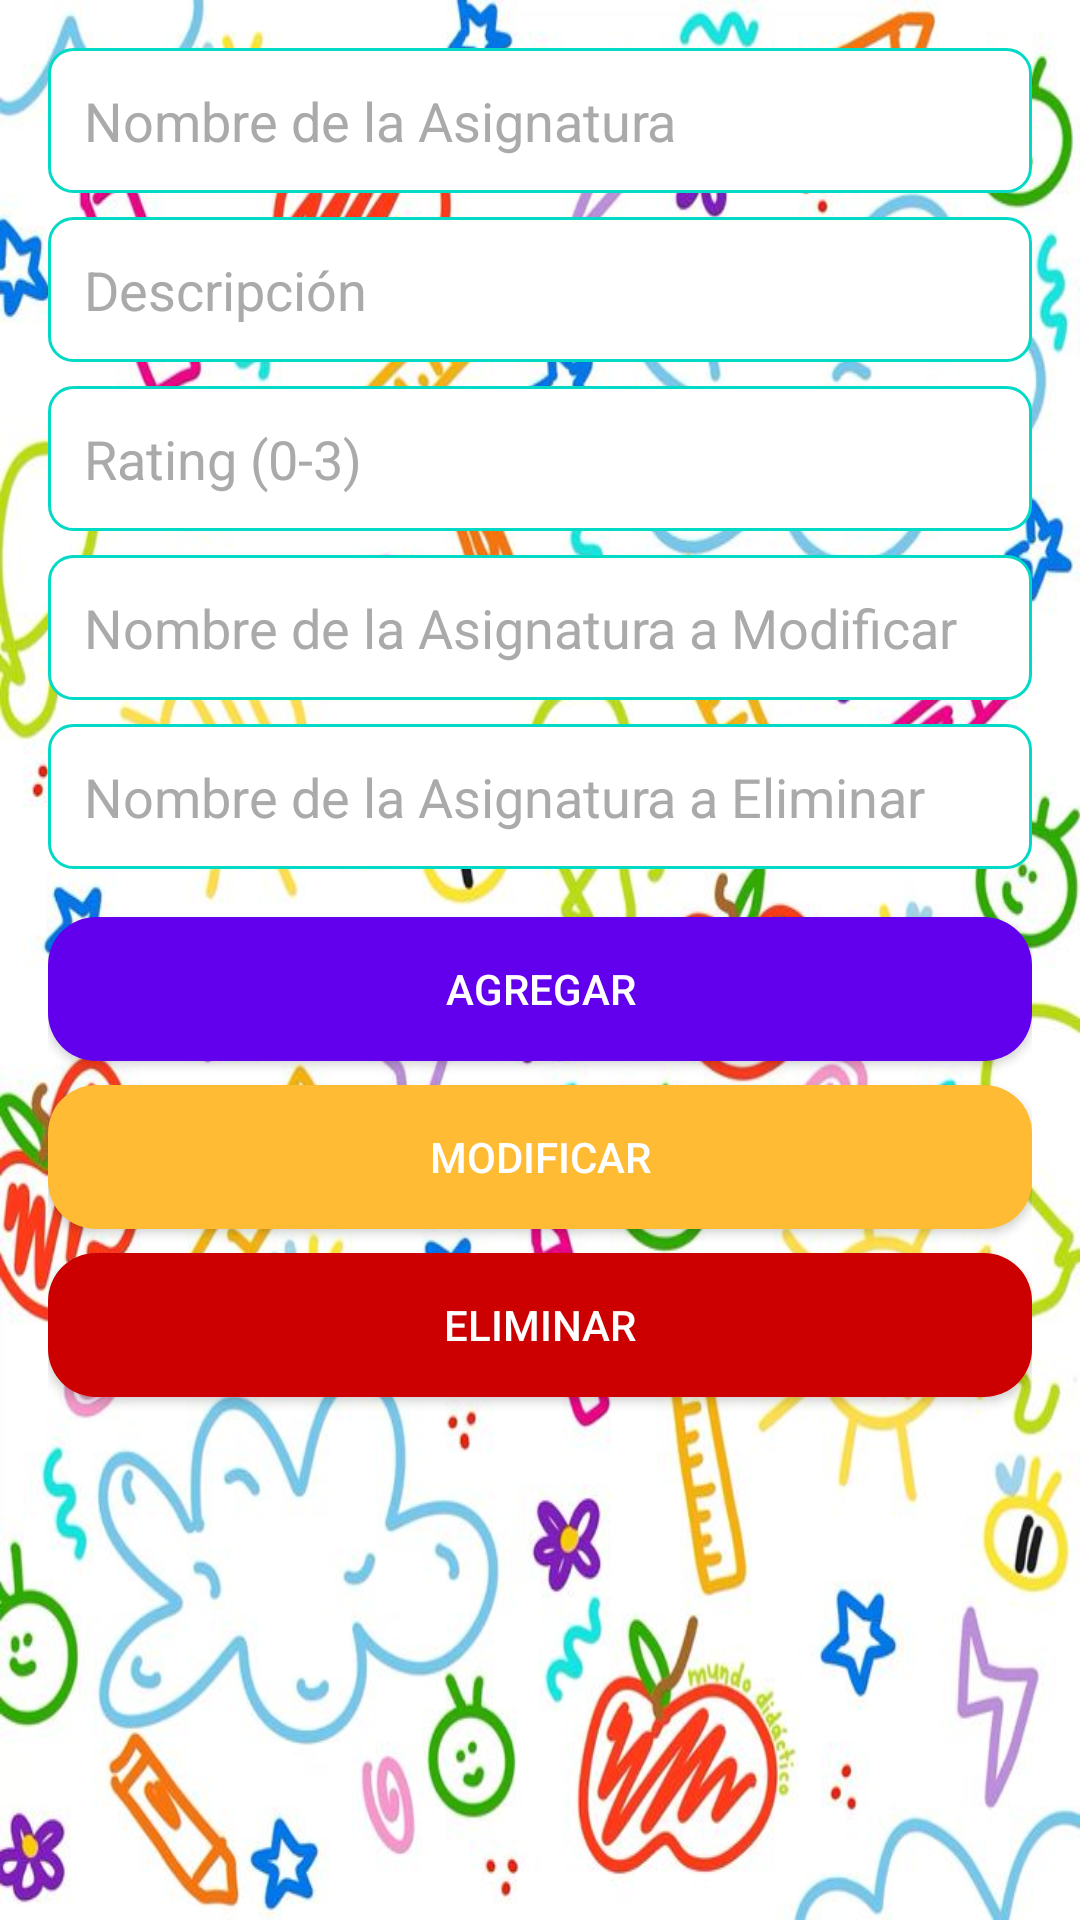

Android layout source for this screen:
<!-- AndroidManifest.xml: application theme Theme.Aplicaioniot -->
<!-- res/layout/fragment_agregar_asignatura.xml -->
<?xml version="1.0" encoding="utf-8"?>
<LinearLayout xmlns:android="http://schemas.android.com/apk/res/android"
    xmlns:app="http://schemas.android.com/apk/res-auto"
    android:layout_width="match_parent"
    android:layout_height="match_parent"
    android:orientation="vertical"
    android:padding="16dp"
    android:background="@drawable/fondopantalla">

    <EditText
        android:id="@+id/editTextName"
        android:layout_width="match_parent"
        android:layout_height="wrap_content"
        android:hint="Nombre de la Asignatura"
        android:padding="12dp"
        android:background="@drawable/edit_text_background"
        android:layout_marginBottom="8dp"
        android:drawablePadding="8dp"
        android:textColorHint="@android:color/darker_gray"
        android:textColor="@android:color/black" />

    <EditText
        android:id="@+id/editTextDescription"
        android:layout_width="match_parent"
        android:layout_height="wrap_content"
        android:hint="Descripción"
        android:padding="12dp"
        android:background="@drawable/edit_text_background"
        android:layout_marginBottom="8dp"
        android:drawablePadding="8dp"
        android:textColorHint="@android:color/darker_gray"
        android:textColor="@android:color/black" />

    <EditText
        android:id="@+id/editTextRating"
        android:layout_width="match_parent"
        android:layout_height="wrap_content"
        android:hint="Rating (0-3)"
        android:padding="12dp"
        android:background="@drawable/edit_text_background"
        android:layout_marginBottom="8dp"
        android:drawablePadding="8dp"
        android:textColorHint="@android:color/darker_gray"
        android:textColor="@android:color/black" />

    <EditText
        android:id="@+id/editTextNameToModify"
        android:layout_width="match_parent"
        android:layout_height="wrap_content"
        android:hint="Nombre de la Asignatura a Modificar"
        android:padding="12dp"
        android:background="@drawable/edit_text_background"
        android:layout_marginBottom="8dp"
        android:drawablePadding="8dp"
        android:textColorHint="@android:color/darker_gray"
        android:textColor="@android:color/black" />

    <EditText
        android:id="@+id/editTextNameToDelete"
        android:layout_width="match_parent"
        android:layout_height="wrap_content"
        android:hint="Nombre de la Asignatura a Eliminar"
        android:padding="12dp"
        android:background="@drawable/edit_text_background"
        android:layout_marginBottom="16dp"
        android:drawablePadding="8dp"
        android:textColorHint="@android:color/darker_gray"
        android:textColor="@android:color/black" />

    <Button
        android:id="@+id/buttonSave"
        android:layout_width="match_parent"
        android:layout_height="wrap_content"
        android:layout_marginBottom="8dp"
        android:backgroundTint="@color/colorPrimary"
        android:padding="12dp"
        android:text="Agregar"
        android:textColor="@android:color/white"
        android:drawablePadding="8dp"
        android:background="@drawable/button_background" />

    <Button
        android:id="@+id/buttonModify"
        android:layout_width="match_parent"
        android:layout_height="wrap_content"
        android:layout_marginBottom="8dp"
        android:backgroundTint="@android:color/holo_orange_light"
        android:padding="12dp"
        android:text="Modificar"
        android:textColor="@android:color/white"
        android:drawablePadding="8dp"
        android:background="@drawable/button_background" />

    <Button
        android:id="@+id/buttonDelete"
        android:layout_width="match_parent"
        android:layout_height="wrap_content"
        android:layout_marginBottom="8dp"
        android:backgroundTint="@android:color/holo_red_dark"
        android:padding="12dp"
        android:text="Eliminar"
        android:textColor="@android:color/white"
        android:drawablePadding="8dp"
        android:background="@drawable/button_background" />

</LinearLayout>
<!-- resources referenced by this layout -->
<resources>
  <color name="colorPrimary">#6200EE</color>
  <!-- drawable button_background (drawable) -->
  <shape xmlns:android="http://schemas.android.com/apk/res/android">
      <solid android:color="?attr/colorPrimary"/> 
      <corners android:radius="16dp"/> 
  </shape>
  <!-- drawable edit_text_background (drawable) -->
  <shape xmlns:android="http://schemas.android.com/apk/res/android">
      <solid android:color="@android:color/white"/>
      <corners android:radius="8dp"/> 
      <stroke android:width="1dp" android:color="@color/colorAccent"/> 
  </shape>
  <!-- drawable fondopantalla: jpg bitmap (drawable, 116326 bytes) -->
  <style name="Theme.Aplicaioniot" parent="Theme.MaterialComponents.DayNight.DarkActionBar">
          
          <item name="colorPrimary">@color/purple_500</item>
          <item name="colorPrimaryVariant">@color/purple_700</item>
          <item name="colorOnPrimary">@color/white</item>
          
          <item name="colorSecondary">@color/teal_200</item>
          <item name="colorSecondaryVariant">@color/teal_700</item>
          <item name="colorOnSecondary">@color/black</item>
          
          <item name="android:statusBarColor">?attr/colorPrimaryVariant</item>
          
      </style>
  <color name="colorAccent">#03DAC5</color>
  <color name="purple_500">#6200EE</color>
  <color name="purple_700">#3700B3</color>
  <color name="white">#FFFFFF</color>
  <color name="teal_200">#03DAC5</color>
  <color name="teal_700">#018786</color>
  <color name="black">#000000</color>
</resources>
